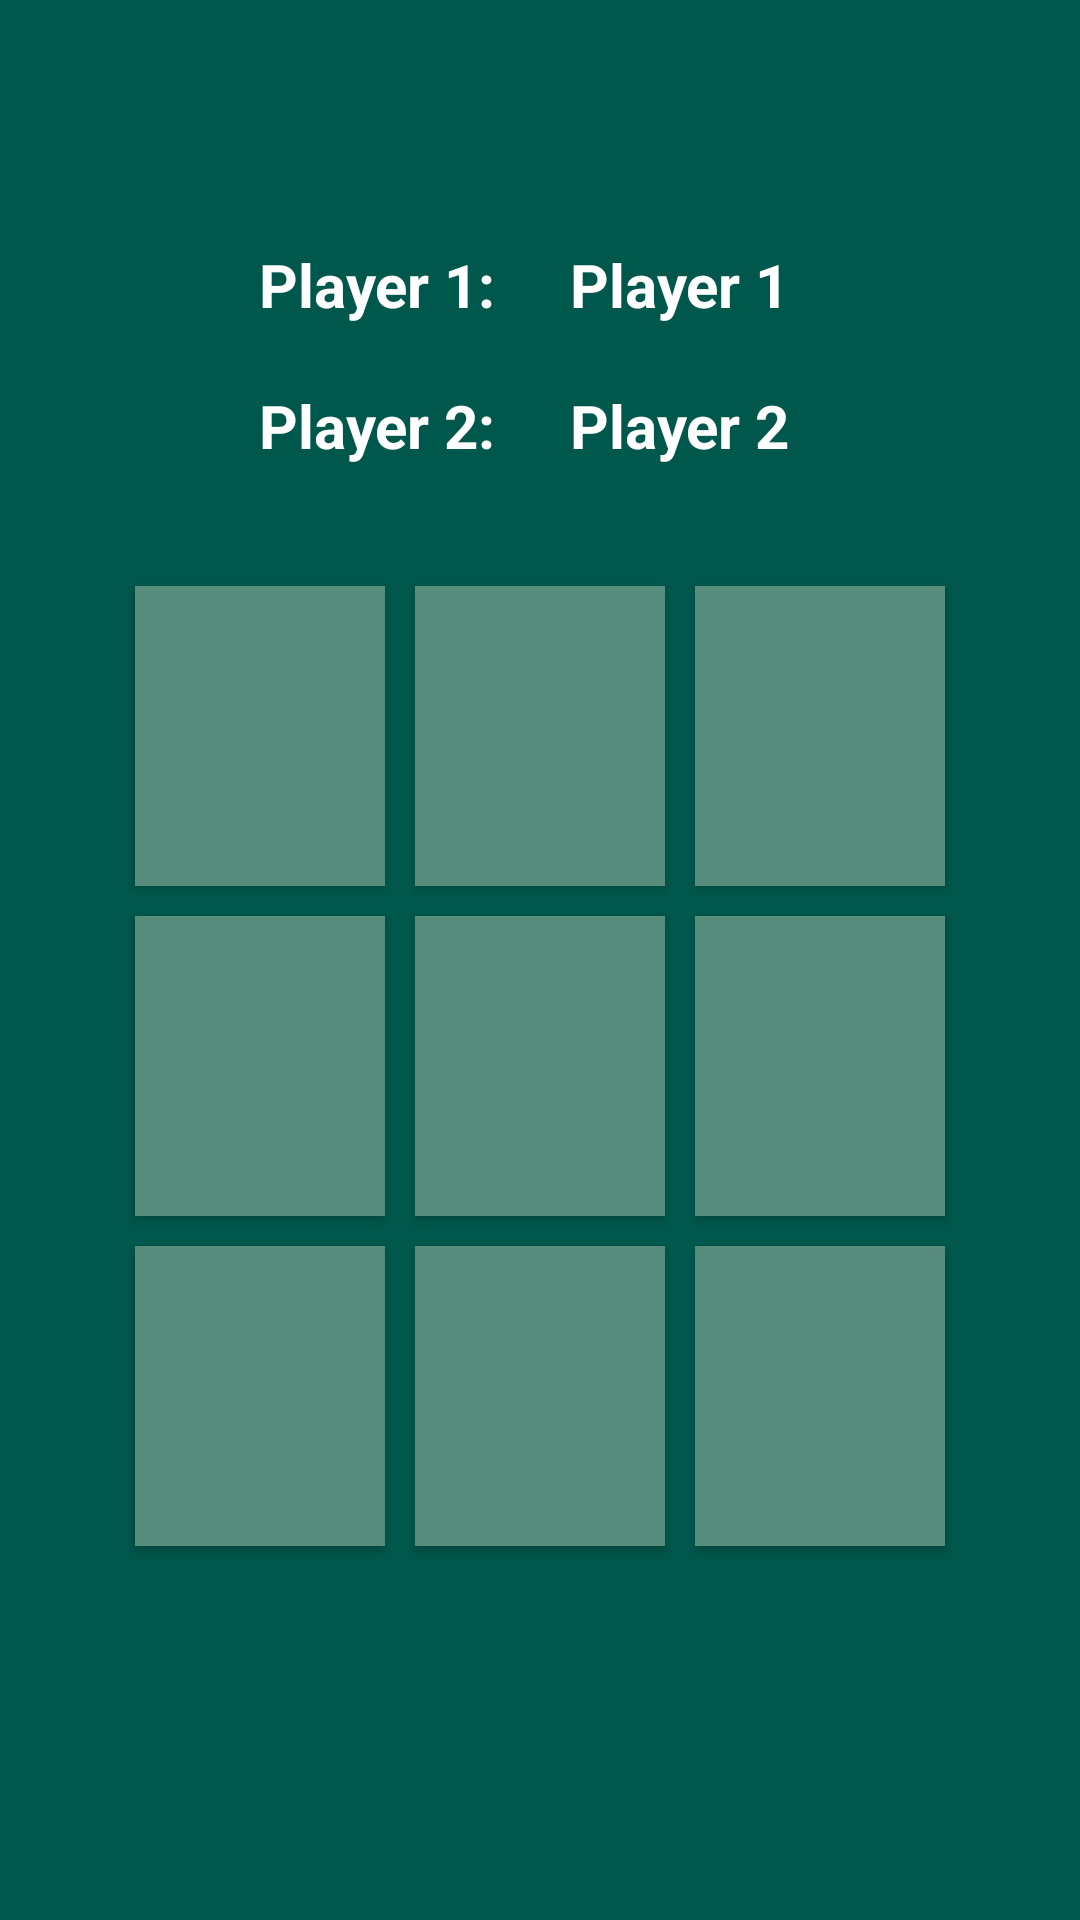

This screen was rendered from an Android layout file. Write that file and the resources it references.
<!-- AndroidManifest.xml: application theme AppTheme -->
<!-- res/layout/activity_game.xml -->
<?xml version="1.0" encoding="utf-8"?>
<LinearLayout xmlns:android="http://schemas.android.com/apk/res/android"
    android:layout_width="match_parent"
    android:layout_height="match_parent"
    android:orientation="vertical"
    android:background="@color/colorPrimaryDark"
    android:gravity="center">
    
    <LinearLayout
        android:layout_width="fill_parent"
        android:layout_height="wrap_content"
        android:layout_marginRight="40dp"
        android:layout_marginLeft="40dp"
        android:orientation="vertical"
        android:layout_gravity="center"
        android:paddingTop="25dp"
        android:paddingBottom="25dp">

        <LinearLayout
            android:layout_width="fill_parent"
            android:layout_height="wrap_content"
            android:orientation="horizontal">

            <TextView
                android:id="@+id/player1Label"
                style="@style/displayText"
                android:layout_width="match_parent"
                android:layout_height="wrap_content"
                android:layout_weight=".5"
                android:gravity="right"
                android:paddingTop="10dp"
                android:textSize="20sp"
                android:text="Player 1: "/>

            <TextView
                android:id="@+id/player1display"
                style="@style/displayText"
                android:layout_width="match_parent"
                android:layout_height="wrap_content"
                android:layout_weight=".5"
                android:paddingTop="10dp"
                android:textSize="20sp"
                android:text="Player 1"/>
        </LinearLayout>

        <LinearLayout
            android:layout_width="fill_parent"
            android:layout_height="wrap_content"
            android:orientation="horizontal">

            <TextView
                android:id="@+id/player2Label"
                style="@style/displayText"
                android:layout_width="match_parent"
                android:layout_height="wrap_content"
                android:layout_weight=".5"
                android:gravity="right"
                android:paddingTop="10dp"
                android:textSize="20sp"
                android:text="Player 2: "/>

            <TextView
                android:id="@+id/player2display"
                style="@style/displayText"
                android:layout_width="match_parent"
                android:layout_height="wrap_content"
                android:layout_weight=".5"
                android:paddingTop="10dp"
                android:textSize="20sp"
                android:text="Player 2"/>
        </LinearLayout>

    </LinearLayout>

    <LinearLayout
        android:layout_width="fill_parent"
        android:layout_height="wrap_content"
        android:orientation="horizontal"
        android:layout_marginRight="40dp"
        android:layout_marginLeft="40dp"
        android:weightSum="3" >

        

        <LinearLayout
            android:layout_width="0dp"
            android:layout_height="wrap_content"
            android:layout_weight="1"
            android:orientation="vertical" >

            <Button
                android:id="@+id/button00"
                android:layout_width="match_parent"
                android:layout_height="match_parent"
                style="@style/buttonStyle"/>
        </LinearLayout>
        <LinearLayout
            android:layout_width="0dp"
            android:layout_height="wrap_content"
            android:layout_weight="1"
            android:orientation="vertical" >

            <Button
                android:id="@+id/button01"
                android:layout_width="match_parent"
                android:layout_height="match_parent"
                style="@style/buttonStyle"/>
        </LinearLayout>
        <LinearLayout
            android:layout_width="0dp"
            android:layout_height="wrap_content"
            android:layout_weight="1"
            android:orientation="vertical" >
            <Button
                android:id="@+id/button02"
                android:layout_width="match_parent"
                android:layout_height="match_parent"
                style="@style/buttonStyle"/>
        </LinearLayout>
    </LinearLayout>
    <LinearLayout
        android:layout_width="fill_parent"
        android:layout_height="wrap_content"
        android:orientation="horizontal"

        android:layout_marginRight="40dp"
        android:layout_marginLeft="40dp"
        android:weightSum="3" >

        

        <LinearLayout
            android:layout_width="0dp"
            android:layout_height="wrap_content"
            android:layout_weight="1"
            android:orientation="vertical" >
            <Button
                android:id="@+id/button10"
                android:layout_width="match_parent"
                android:layout_height="match_parent"
                style="@style/buttonStyle"/>
        </LinearLayout>
        <LinearLayout
            android:layout_width="0dp"
            android:layout_height="wrap_content"
            android:layout_weight="1"
            android:orientation="vertical" >
            <Button
                android:id="@+id/button11"
                android:layout_width="match_parent"
                android:layout_height="match_parent"
                style="@style/buttonStyle" />
        </LinearLayout>
        <LinearLayout
            android:layout_width="0dp"
            android:layout_height="wrap_content"
            android:layout_weight="1"
            android:orientation="vertical" >
            <Button
                android:id="@+id/button12"
                android:layout_width="match_parent"
                android:layout_height="match_parent"
                style="@style/buttonStyle"/>
        </LinearLayout>
    </LinearLayout>
    <LinearLayout
        android:layout_width="fill_parent"
        android:layout_height="wrap_content"
        android:orientation="horizontal"

        android:layout_marginRight="40dp"
        android:layout_marginLeft="40dp"
        android:weightSum="3" >

        

        <LinearLayout
            android:layout_width="0dp"
            android:layout_height="wrap_content"
            android:layout_weight="1"
            android:orientation="vertical" >
            <Button
                android:id="@+id/button20"
                android:layout_width="match_parent"
                android:layout_height="match_parent"
                style="@style/buttonStyle"/>
        </LinearLayout>
        <LinearLayout
            android:layout_width="0dp"
            android:layout_height="wrap_content"
            android:layout_weight="1"
            android:orientation="vertical" >
            <Button
                android:id="@+id/button21"
                android:layout_width="match_parent"
                android:layout_height="match_parent"
                style="@style/buttonStyle" />
        </LinearLayout>
        <LinearLayout
            android:layout_width="0dp"
            android:layout_height="wrap_content"
            android:layout_weight="1"
            android:orientation="vertical" >
            <Button
                android:id="@+id/button22"
                android:layout_width="match_parent"
                android:layout_height="match_parent"
                style="@style/buttonStyle" />
        </LinearLayout>
    </LinearLayout>

    <LinearLayout
        android:layout_width="fill_parent"
        android:layout_height="wrap_content" >

        <TextView
            android:id="@+id/playerTurnLabel"
            style="@style/displayText"
            android:layout_width="match_parent"
            android:layout_height="wrap_content"
            android:layout_marginLeft="40dp"
            android:layout_marginRight="40dp"
            android:gravity="center"
            android:paddingTop="10dp" />
    </LinearLayout>

</LinearLayout>
<!-- resources referenced by this layout -->
<resources>
  <color name="colorPrimaryDark">#00574B</color>
  <style name="buttonStyle" parent="@style/TextView">
          <item name="android:textStyle">bold</item>
          <item name="android:height">100dp</item>
          <item name="android:layout_margin">5dp</item>
          <item name="android:background">#588D7E</item>
          <item name="android:textColor">#FFFFFF</item>
      </style>
  <style name="displayText">
          <item name="android:textSize">40sp</item>
          <item name="android:padding">10dp</item>
          <item name="android:textStyle">bold</item>
          <item name="android:textColor">#FFFFFF</item>
          
      </style>
  <style name="AppTheme" parent="Theme.AppCompat.Light.DarkActionBar">
          
          <item name="colorPrimary">@color/colorPrimary</item>
          <item name="colorPrimaryDark">@color/colorPrimaryDark</item>
          <item name="colorAccent">@color/colorAccent</item>
      </style>
  <style name="TextView">
          <item name="android:textSize">50sp</item>
          
      </style>
  <color name="colorPrimary">#008577</color>
  <color name="colorAccent">#D81B60</color>
</resources>
